Dataset: splits (GitHub, Prajna-Gaonkar/Botanic-Cure). Classes: aloe vera, curry, curry leaves, hibiscus, neem.

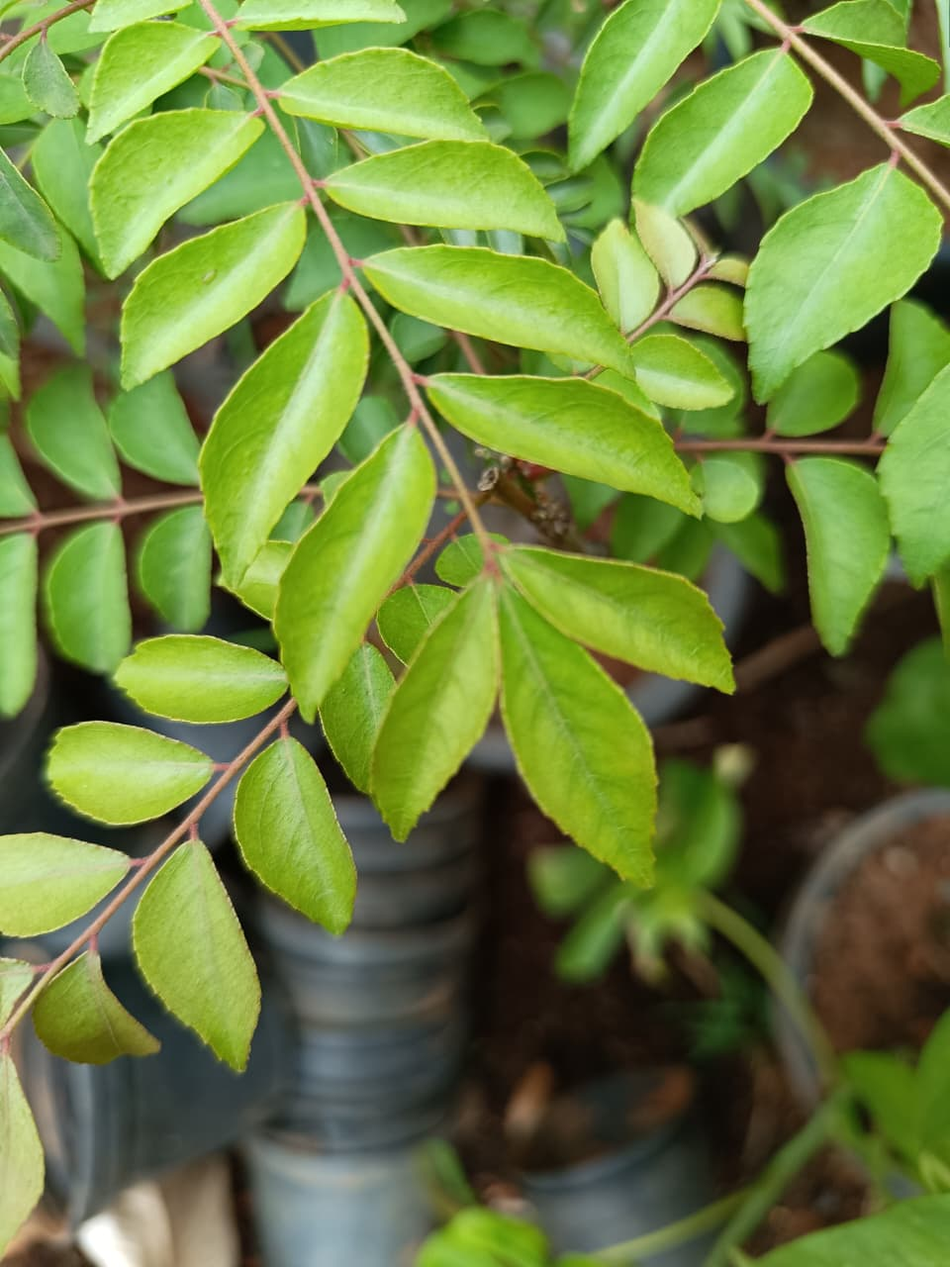
Label: curry

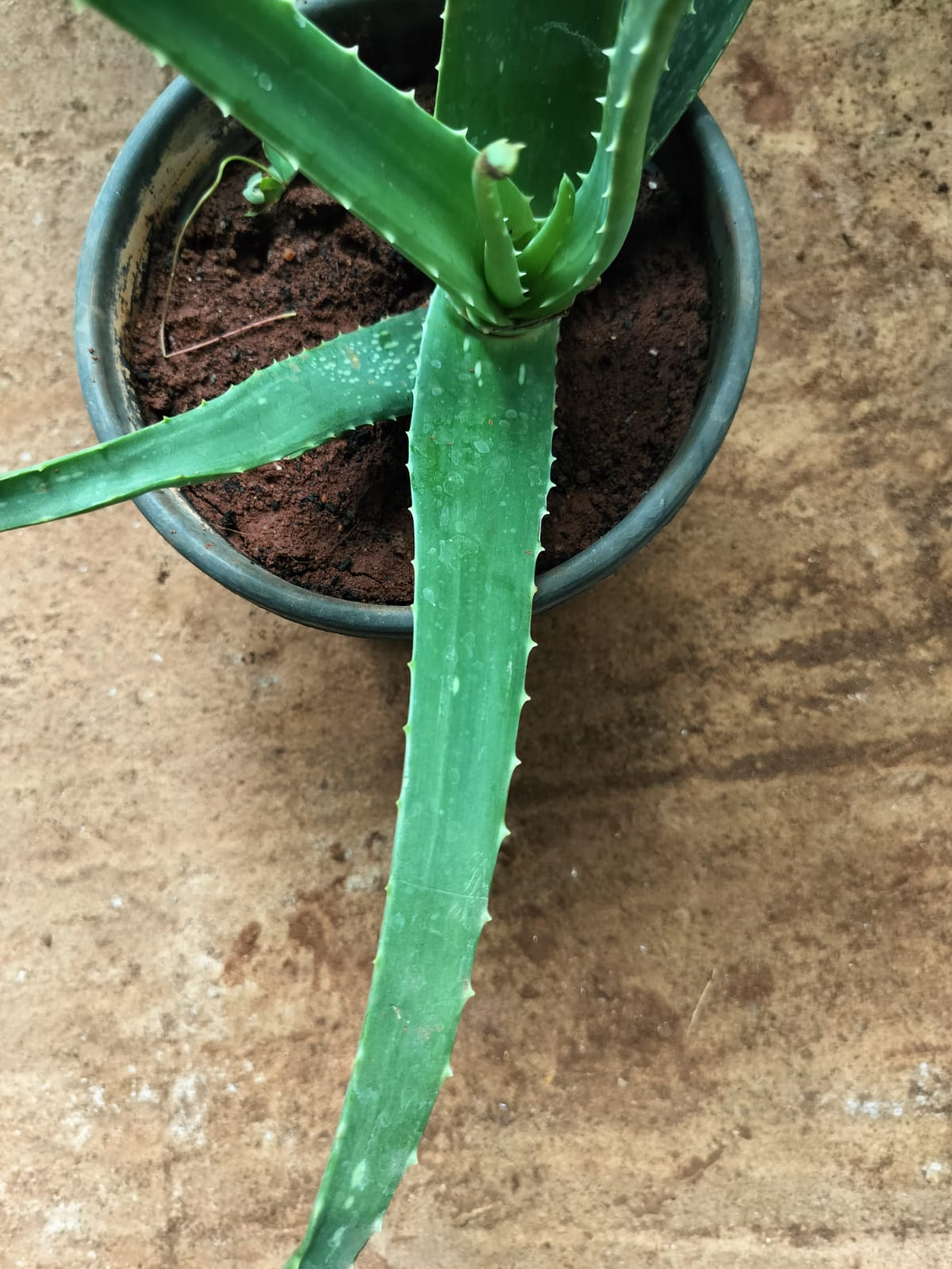
Label: aloe vera

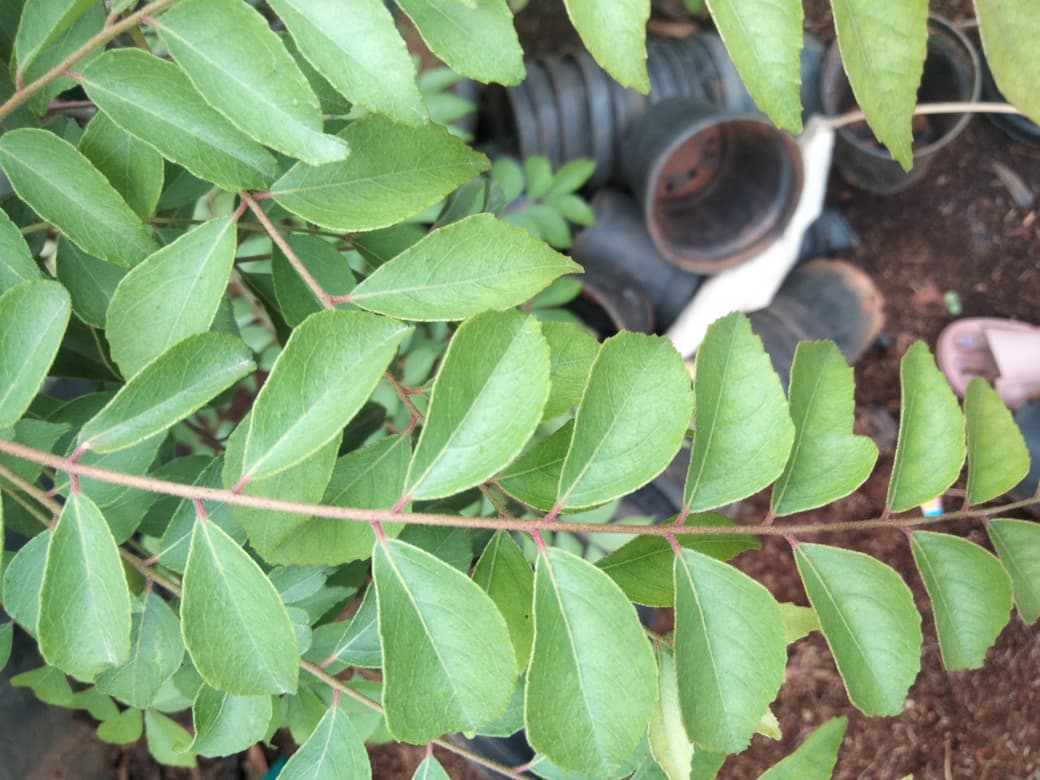
Label: curry leaves

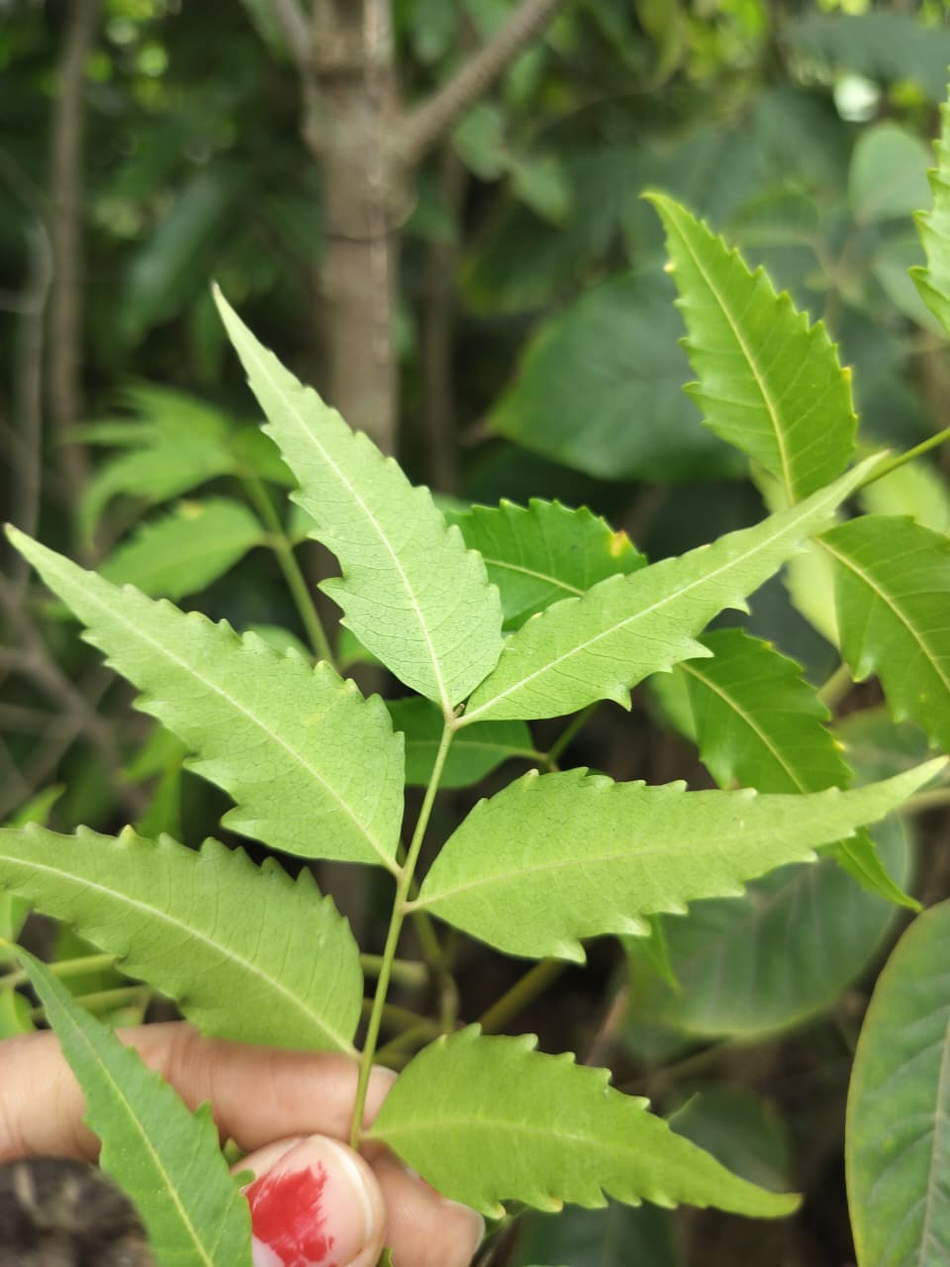
Label: neem

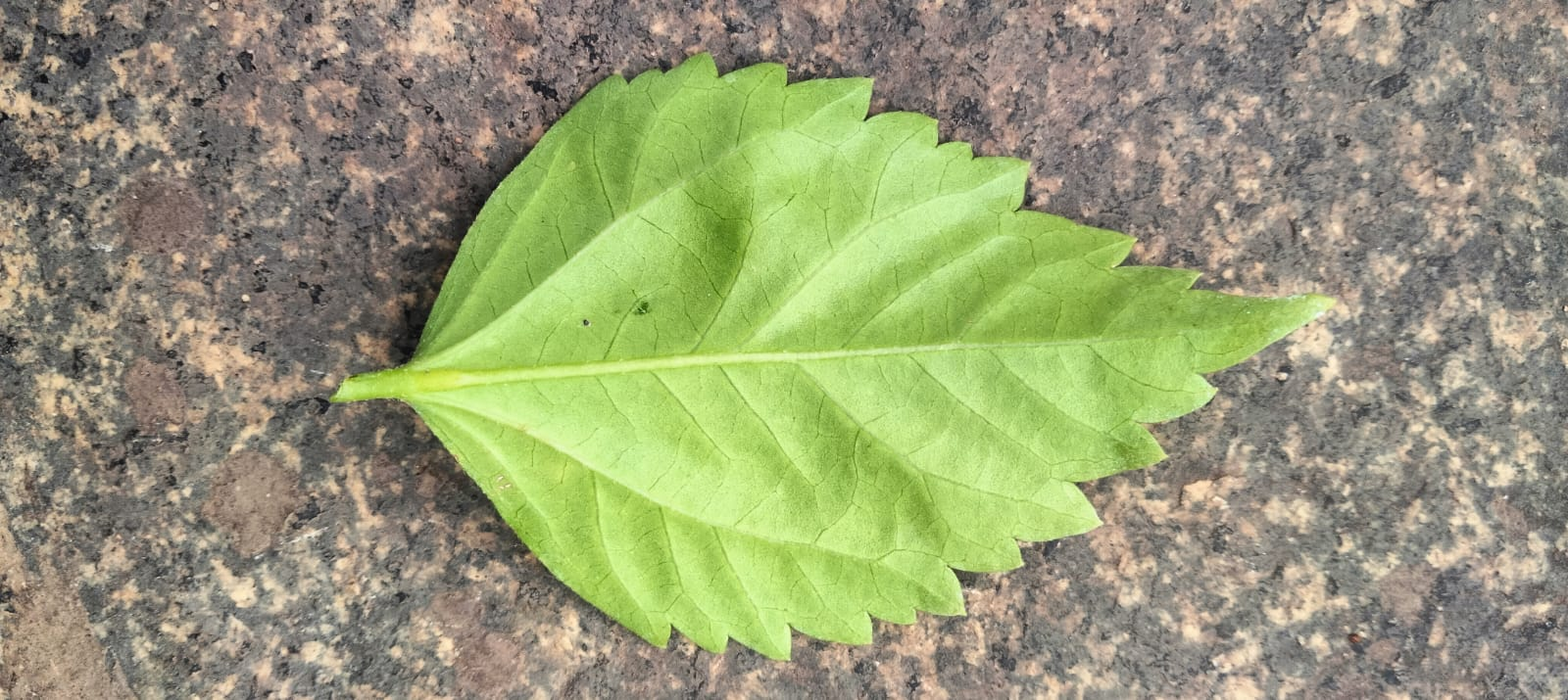
Label: hibiscus

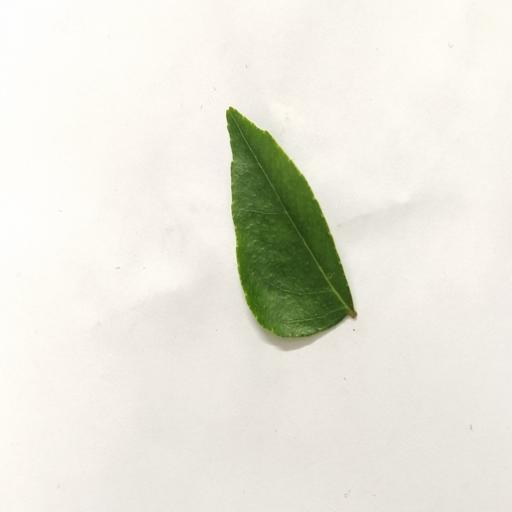
Label: curry
